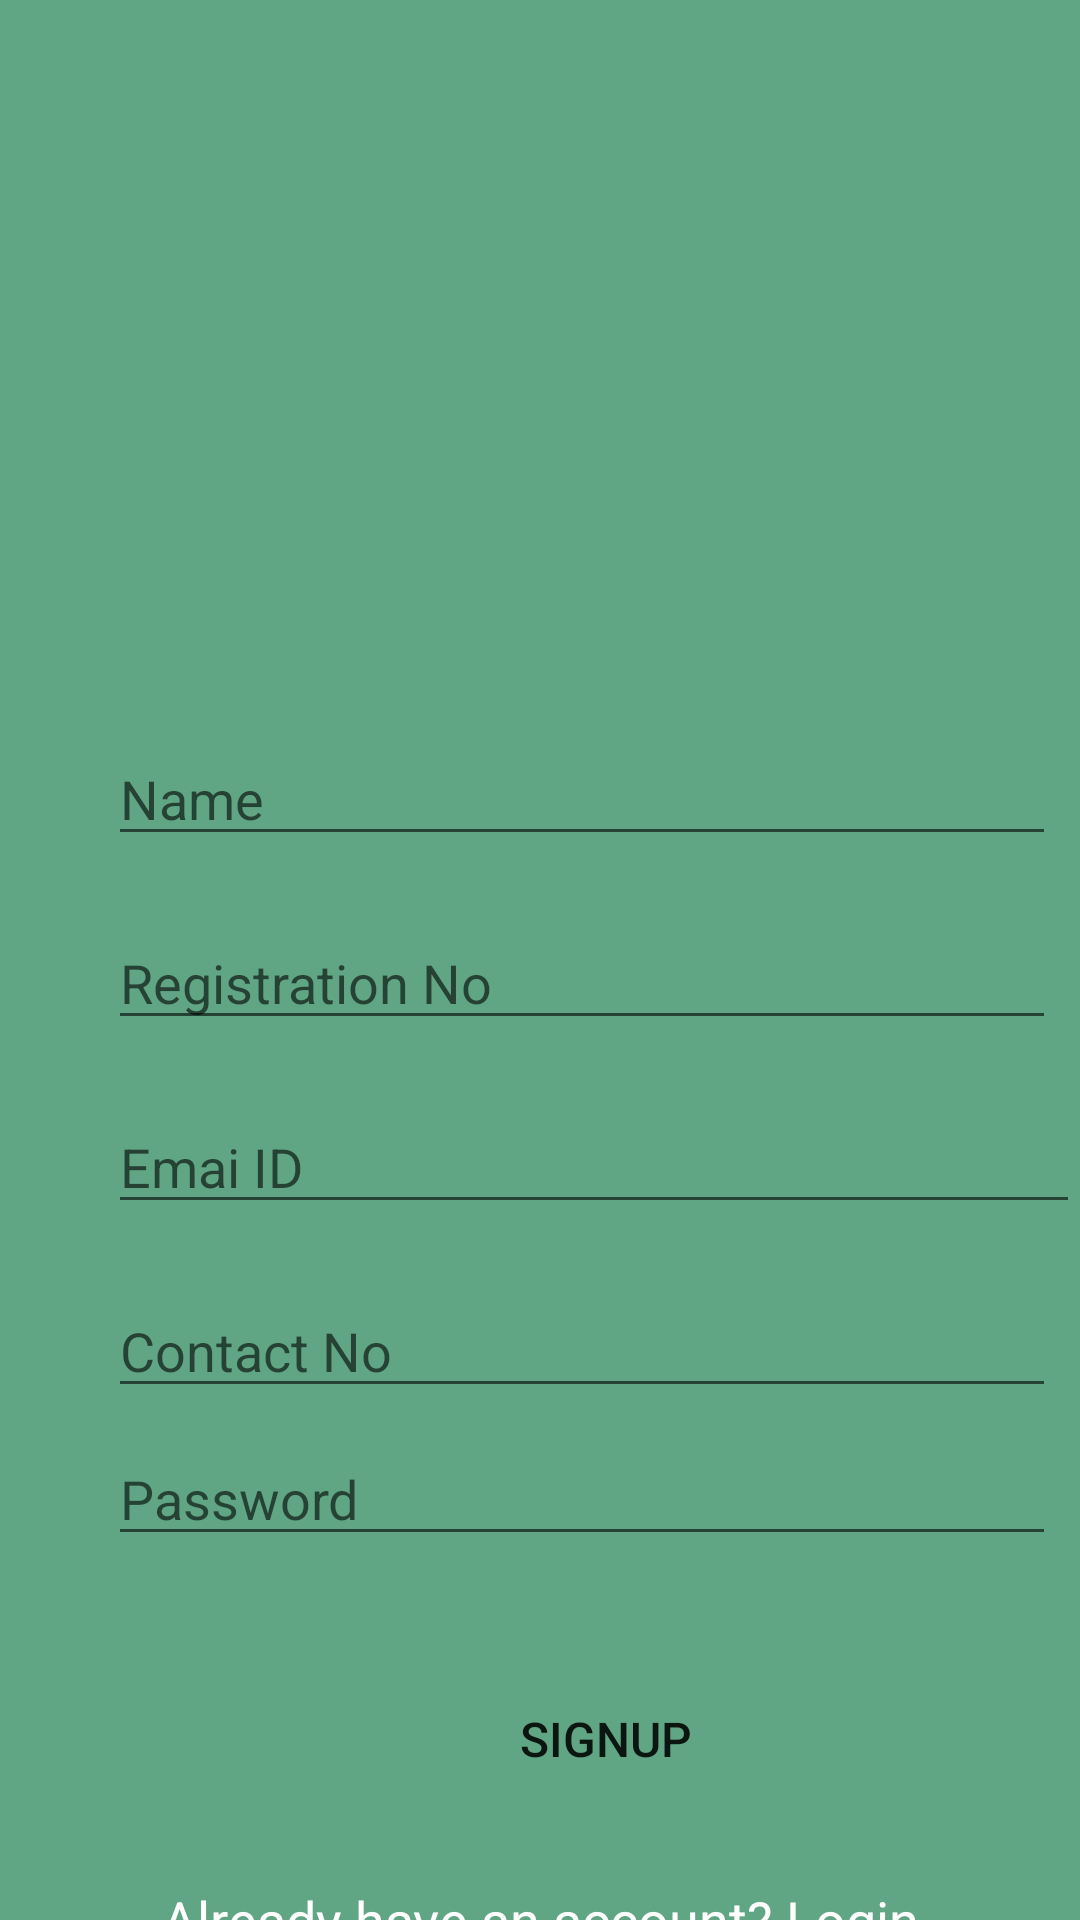

The Android layout XML behind this screen, and the referenced resources:
<!-- AndroidManifest.xml: application theme AppTheme -->
<!-- res/layout/signup.xml -->
<?xml version="1.0" encoding="utf-8"?>
<android.support.constraint.ConstraintLayout
    xmlns:android="http://schemas.android.com/apk/res/android"
    xmlns:app="http://schemas.android.com/apk/res-auto"
    xmlns:tools="http://schemas.android.com/tools"
    android:layout_width="match_parent"
    android:background="@color/login"
    android:layout_height="match_parent">

    <TextView
        android:id="@+id/textViewLogin"
        android:layout_width="match_parent"
        android:layout_height="wrap_content"
        android:layout_marginTop="8dp"
        android:padding="15dp"
        android:text="Already have an account? Login"
        android:textAlignment="center"
        android:textAppearance="@style/Base.TextAppearance.AppCompat.Medium"
        android:textColor="@color/signupandlogin"
        app:layout_constraintTop_toBottomOf="@+id/signupButton"
        tools:layout_editor_absoluteX="0dp" />

    <EditText
        android:id="@+id/RegNo"
        android:layout_width="match_parent"
        android:layout_height="wrap_content"
        android:layout_marginEnd="8dp"
        android:layout_marginLeft="36dp"
        android:layout_marginRight="8dp"
        android:layout_marginStart="36dp"
        android:layout_marginTop="20dp"
        android:ems="10"
        android:hint="Registration No"
        android:inputType="textPersonName"
        app:layout_constraintEnd_toEndOf="parent"
        app:layout_constraintStart_toStartOf="parent"
        app:layout_constraintTop_toBottomOf="@+id/NameUser" />

    <EditText
        android:id="@+id/loginPWD"
        android:layout_width="match_parent"
        android:layout_height="wrap_content"
        android:layout_marginEnd="8dp"
        android:layout_marginLeft="36dp"
        android:layout_marginRight="8dp"
        android:layout_marginStart="36dp"
        android:layout_marginTop="8dp"
        android:ems="10"
        android:hint="Password"
        android:inputType="textPersonName"
        android:password="true"
        app:layout_constraintEnd_toEndOf="parent"
        app:layout_constraintStart_toStartOf="parent"
        app:layout_constraintTop_toBottomOf="@+id/ContactNo" />

    <EditText
        android:id="@+id/ContactNo"
        android:layout_width="match_parent"
        android:layout_height="wrap_content"
        android:layout_marginEnd="8dp"
        android:layout_marginLeft="36dp"
        android:layout_marginRight="8dp"
        android:layout_marginStart="36dp"
        android:layout_marginTop="20dp"
        android:ems="10"
        android:hint="Contact No"
        android:inputType="textPersonName"
        app:layout_constraintEnd_toEndOf="parent"
        app:layout_constraintStart_toStartOf="parent"
        app:layout_constraintTop_toBottomOf="@+id/loginEmail" />

    <EditText
        android:id="@+id/loginEmail"
        android:layout_width="match_parent"
        android:layout_height="wrap_content"
        android:layout_marginLeft="36dp"
        android:layout_marginStart="36dp"
        android:layout_marginTop="20dp"
        android:ems="10"
        android:hint="Emai ID"
        android:inputType="textPersonName"
        app:layout_constraintStart_toStartOf="parent"
        app:layout_constraintTop_toBottomOf="@+id/RegNo" />

    <EditText
        android:id="@+id/NameUser"
        android:layout_width="match_parent"
        android:layout_height="wrap_content"
        android:layout_marginEnd="8dp"
        android:layout_marginLeft="36dp"
        android:layout_marginRight="8dp"
        android:layout_marginStart="36dp"
        android:layout_marginTop="24dp"
        android:ems="10"
        android:hint="Name"
        android:inputType="textPersonName"
        app:layout_constraintEnd_toEndOf="parent"
        app:layout_constraintStart_toStartOf="parent"
        app:layout_constraintTop_toBottomOf="@+id/imageView2" />

    <ImageView
        android:id="@+id/imageView2"
        android:layout_width="169dp"
        android:layout_height="184dp"
        android:layout_marginLeft="120dp"
        android:layout_marginStart="120dp"
        android:layout_marginTop="36dp"
        android:background="@drawable/vit"
        app:layout_constraintStart_toStartOf="parent"
        app:layout_constraintTop_toTopOf="parent" />

    <Button
        android:id="@+id/signupButton"
        android:layout_width="156dp"
        android:layout_height="50dp"
        android:layout_marginLeft="124dp"
        android:layout_marginStart="124dp"
        android:layout_marginTop="36dp"
        android:background="@color/common_google_signin_btn_text_light_pressed"
        android:text="SignUp"
        android:textColor="@color/common_google_signin_btn_text_dark_default"
        android:textSize="@dimen/activity_vertical_margin"
        app:layout_constraintStart_toStartOf="parent"
        app:layout_constraintTop_toBottomOf="@+id/loginPWD" />
    <ProgressBar
        android:id="@+id/progsup"
        android:layout_width="103dp"
        android:layout_height="89dp"
        android:layout_marginLeft="152dp"
        android:layout_marginStart="152dp"
        android:layout_marginTop="24dp"
        app:layout_constraintStart_toStartOf="parent"
        app:layout_constraintTop_toBottomOf="@+id/imageView2"
        android:layout_centerHorizontal="true"
        android:layout_centerVertical="true"
        android:visibility="gone"
        />
</android.support.constraint.ConstraintLayout>
<!-- resources referenced by this layout -->
<resources>
  <color name="login">#FF60A684</color>
  <color name="signupandlogin">#ffffff</color>
  <dimen name="activity_vertical_margin">16dp</dimen>
  <style name="AppTheme" parent="Theme.AppCompat.Light.DarkActionBar">
          
          <item name="colorPrimary">@color/colorPrimary</item>
          <item name="colorPrimaryDark">@color/colorPrimaryDark</item>
          <item name="colorAccent">@color/colorAccent</item>
      </style>
  <color name="colorPrimary">#3F51B5</color>
  <color name="colorPrimaryDark">#303F9F</color>
  <color name="colorAccent">#FF4081</color>
</resources>
